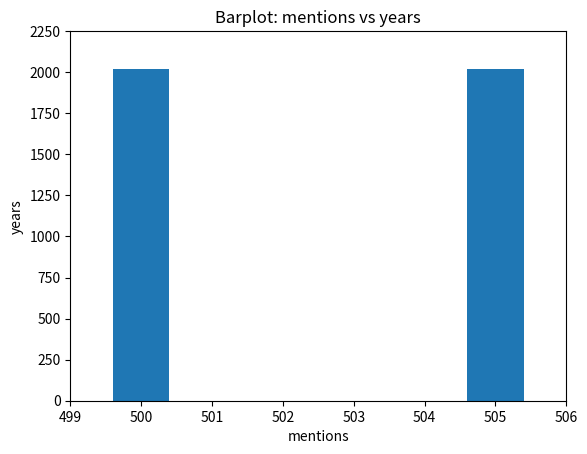

The matplotlib source for this figure:
from matplotlib import pyplot as plt

mentions = [500, 505]
years = [2017, 2018]
plt.bar(mentions,years)
plt.xlabel("mentions")
plt.ylabel("years")
plt.title("Barplot: mentions vs years")
#plt.show()

plt.axis([499,506,0,2250])
plt.show()

